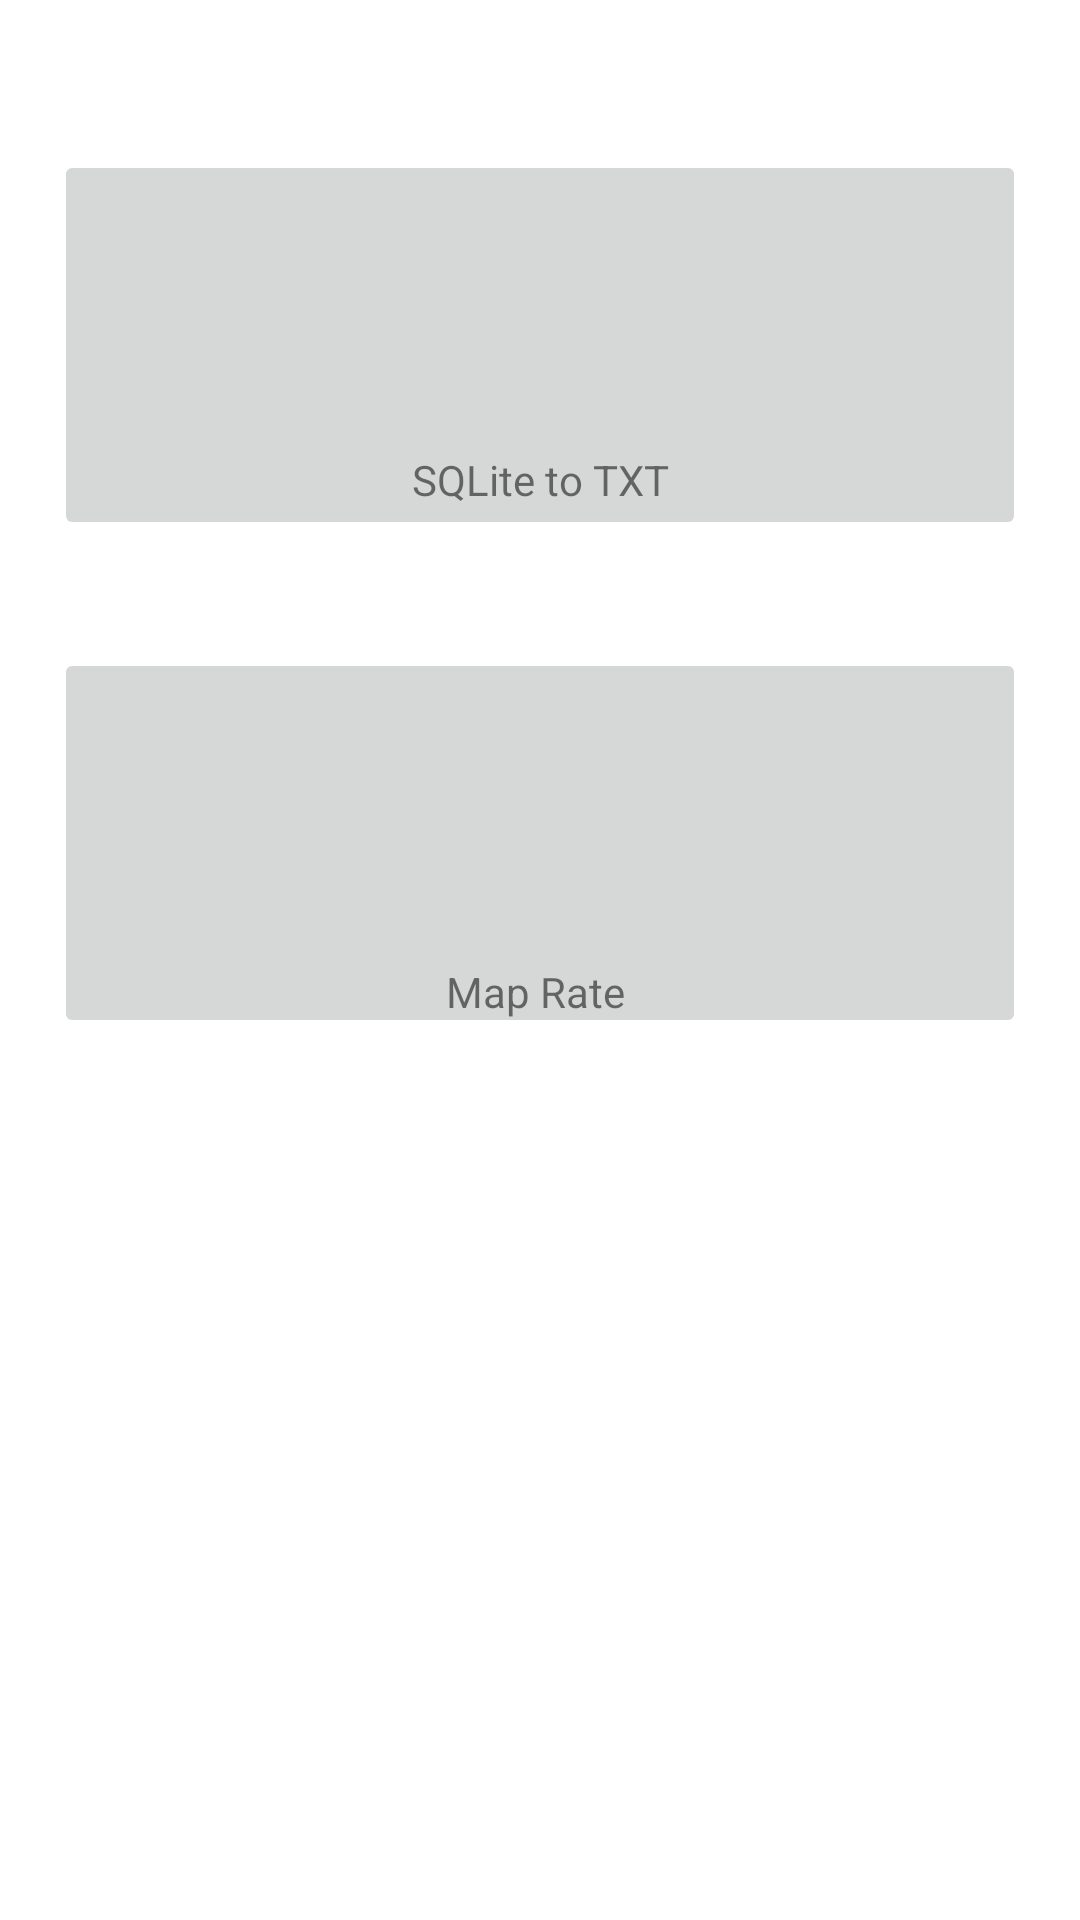

Here is an Android app screen rendered from its layout file. Give the layout XML and the strings, colors and styles it references.
<!-- AndroidManifest.xml: activity theme AppTheme.BrandedLaunch -->
<!-- res/layout/activity_main.xml -->
<?xml version="1.0" encoding="utf-8"?>
<android.support.constraint.ConstraintLayout xmlns:android="http://schemas.android.com/apk/res/android"
    xmlns:app="http://schemas.android.com/apk/res-auto"
    xmlns:tools="http://schemas.android.com/tools"
    android:layout_width="match_parent"
    android:layout_height="match_parent"
    tools:context="com.karbaros.transvisionassignment.MainActivity">


    <ImageView
        android:id="@+id/imageView"
        android:layout_width="0dp"
        android:layout_height="wrap_content"
        android:layout_marginLeft="8dp"
        android:layout_marginStart="8dp"
        android:layout_marginTop="8dp"
        app:layout_constraintLeft_toLeftOf="parent"
        app:layout_constraintRight_toRightOf="parent"
        app:layout_constraintTop_toTopOf="parent"
        app:srcCompat="@drawable/transvison_logo"
        app:layout_constraintHorizontal_bias="0.0" />

    <FrameLayout
        android:id="@+id/flSqliteToTxt"
        android:layout_width="0dp"
        android:layout_height="150sp"
        android:layout_marginLeft="8dp"
        android:layout_marginRight="8dp"
        android:layout_marginTop="32dp"
        android:background="@drawable/button_shape"
        android:backgroundTint="@color/transperent"
        android:padding="10sp"
        app:layout_constraintLeft_toLeftOf="parent"
        app:layout_constraintRight_toRightOf="parent"
        app:layout_constraintTop_toBottomOf="@+id/imageView">

        <ImageButton
            android:id="@+id/imageButton"
            android:layout_width="match_parent"
            android:layout_height="match_parent"
            android:scaleType="center"
            app:srcCompat="@drawable/ic_add" />

        <TextView
            android:id="@+id/textView"
            android:layout_width="match_parent"
            android:layout_height="match_parent"
            android:layout_gravity="bottom"
            android:gravity="center"
            android:paddingTop="90dp"
            android:text="SQLite to TXT" />
    </FrameLayout>

    <FrameLayout
        android:id="@+id/flRateCard"
        android:layout_width="0dp"
        android:layout_height="150sp"
        android:layout_marginLeft="8dp"
        android:layout_marginRight="8dp"
        android:layout_marginTop="16dp"
        android:background="@drawable/button_shape"
        android:backgroundTint="@color/transperent"
        android:padding="10sp"
        app:layout_constraintLeft_toLeftOf="parent"
        app:layout_constraintRight_toRightOf="parent"
        app:layout_constraintTop_toBottomOf="@+id/flSqliteToTxt">

        <ImageButton
            android:id="@+id/imageButton2"
            android:layout_width="match_parent"
            android:layout_height="match_parent"
            app:srcCompat="@drawable/ic_route"
            android:scaleType="center"/>

        <TextView
            android:gravity="center"
            android:paddingTop="99dp"
            android:id="@+id/textView2"
            android:layout_width="match_parent"
            android:layout_height="match_parent"
            android:layout_gravity="bottom"
            android:text="Map Rate " />
    </FrameLayout>

</android.support.constraint.ConstraintLayout>
<!-- resources referenced by this layout -->
<resources>
  <color name="transperent">#47736f6f</color>
  <!-- drawable ic_add (drawable) -->
  <vector xmlns:android="http://schemas.android.com/apk/res/android"
      android:width="84dp"
      android:height="84dp"
      android:viewportHeight="27.022"
      android:viewportWidth="27.021">
      <path
          android:fillColor="#6482b6"
          android:pathData="M17.855,21.223c0,-1.902 1.049,-3.55 2.588,-4.44c-0.963,-0.308 -2,-0.552 -3.09,-0.722c2.342,-1.299 3.929,-3.794 3.929,-6.663c0,-4.207 -3.41,-7.617 -7.617,-7.617s-7.617,3.41 -7.617,7.617c0,2.868 1.587,5.364 3.929,6.663C4.223,16.958 0,19.897 0,23.389h18.35C18.041,22.727 17.855,22 17.855,21.223z" />
      <path
          android:fillColor="#f25d5d"
          android:pathData="M23.004,17.206c-2.218,0 -4.018,1.797 -4.018,4.018c0,2.219 1.8,4.017 4.018,4.017c2.219,0 4.018,-1.798 4.018,-4.017C27.02,19.002 25.223,17.206 23.004,17.206zM25.627,21.936h-1.909v1.91h-1.427v-1.91h-1.91v-1.429h1.91v-1.911h1.427v1.911h1.909V21.936z" />
  </vector>
  <!-- drawable ic_route (drawable) -->
  <vector xmlns:android="http://schemas.android.com/apk/res/android"
      android:width="84dp"
      android:height="84dp"
      android:viewportHeight="467.246"
      android:viewportWidth="467.246">
      <path
          android:fillColor="#6482b6"
          android:pathData="M407.2,201.2c4.8,-1.2 9.8,-1.9 15,-1.9c5.2,0 10.2,0.7 15,1.9V6.1h-138v101.3h108V201.2z" />
      <path
          android:fillColor="#6482b6"
          android:pathData="M155.8,234.7c11.8,-14.9 18.8,-33.7 18.8,-54.1c0,-48.1 -39.2,-87.3 -87.3,-87.3S0,132.5 0,180.6c0,20.4 7,39.2 18.8,54.1l68.5,86.1L155.8,234.7zM67.3,180.6c0,-11 9,-20 20,-20s20,9 20,20s-9,20 -20,20S67.3,191.6 67.3,180.6z" />
      <path
          android:fillColor="#f25d5d"
          android:pathData="M87.3,401.1c-16.5,0 -30,13.5 -30,30c0,16.5 13.5,30 30,30s30,-13.5 30,-30C117.3,414.6 103.8,401.1 87.3,401.1z" />
      <path
          android:fillColor="#6482b6"
          android:pathData="M409.3,330.2H242.7c-15.4,0 -28,-12.5 -28,-28s12.5,-28 28,-28h121.5c-1.2,-4.8 -1.9,-9.8 -1.9,-15s0.7,-10.2 1.9,-15H242.7c-32,0 -58,26 -58,58s26,58 58,58h166.6c15.4,0 28,12.5 28,28s-12.5,28 -28,28H145.4c1.2,4.8 1.9,9.8 1.9,15s-0.7,10.2 -1.9,15h263.9c32,0 58,-26 58,-58S441.2,330.2 409.3,330.2z" />
      <path
          android:fillColor="#f25d5d"
          android:pathData="M392.2,259.3c0,16.5 13.5,30 30,30c16.5,0 30,-13.5 30,-30s-13.5,-30 -30,-30C405.7,229.3 392.2,242.7 392.2,259.3z" />
  </vector>
  <!-- drawable transvison_logo: png bitmap (drawable, 9980 bytes) -->
  <style name="AppTheme.BrandedLaunch" parent="AppTheme.NoActionBar">
          <item name="android:windowBackground">@drawable/brand_logo</item>
      </style>
  <style name="AppTheme.NoActionBar" parent="Theme.AppCompat.Light.NoActionBar">
          
          <item name="colorPrimary">@color/colorPrimary</item>
          <item name="colorPrimaryDark">@color/colorPrimaryDark</item>
          <item name="colorAccent">@color/colorAccent</item>
          <item name="windowActionBar">false</item>
          <item name="windowNoTitle">true</item>
      </style>
  <!-- drawable brand_logo (drawable) -->
  <?xml version="1.0" encoding="utf-8"?>
  <layer-list xmlns:android="http://schemas.android.com/apk/res/android">
  <item>
      <color android:color="@color/white"/>
  </item>
  <item>
      <bitmap
          android:src="@drawable/brand_logo"
          android:tileMode="disabled"
          android:gravity="center"/>
  </item>
  </layer-list>
  <color name="colorPrimary">#3F51B5</color>
  <color name="colorPrimaryDark">#303F9F</color>
  <color name="colorAccent">#FF4081</color>
  <color name="white">#f9f7f7</color>
</resources>
